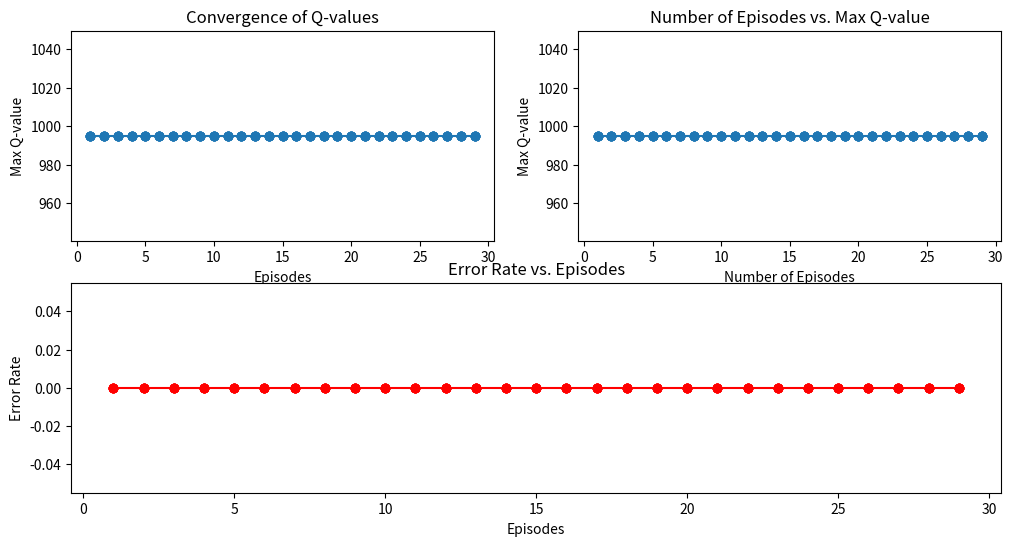
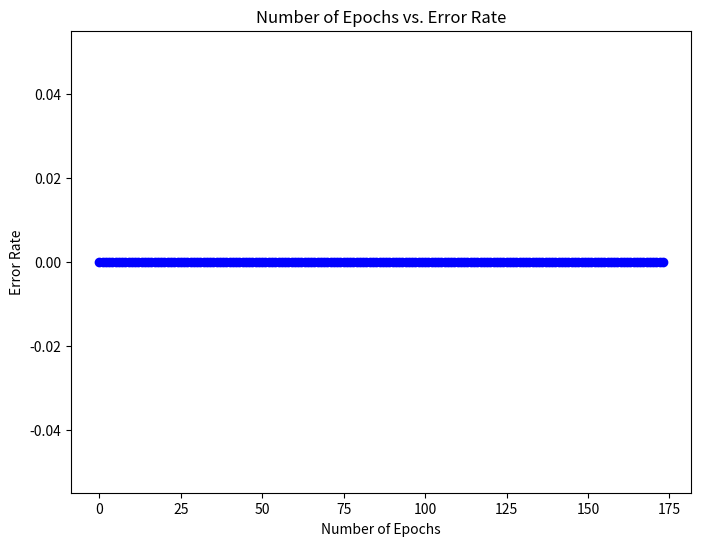
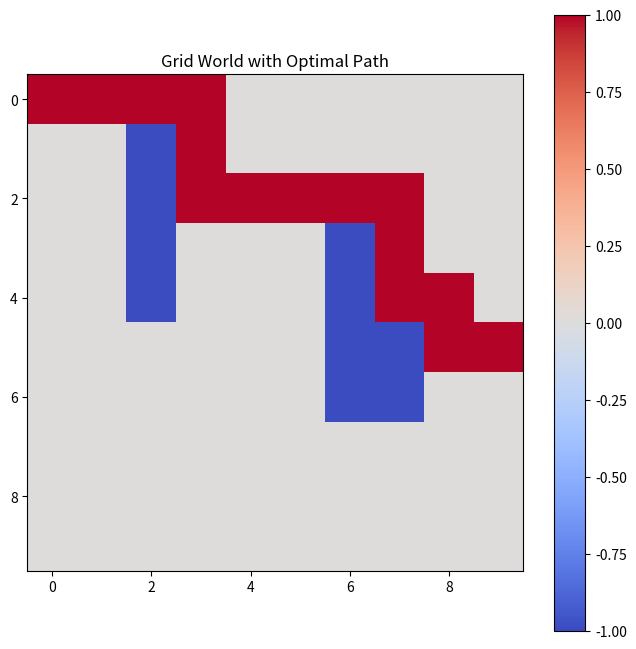
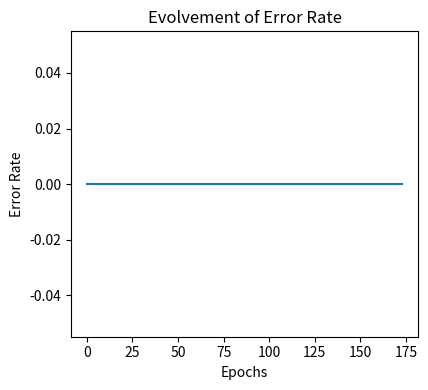

These charts were generated, in order, by the following Python code:
import numpy as np
import random
import matplotlib.pyplot as plt
import time

# Provided grid information
random.seed(int(round(time.time() * 1000)), 2)
np.set_printoptions(precision=1)

# Grid setup
rewards = np.zeros((10, 10))
rewards[0, 8] = -500
rewards[8, 6] = -100
rewards[5, 9] = 1000
illegal_positions = [[1, 2], [2, 2], [3, 2], [4, 2], [3, 6], [4, 6], [5, 6], [6, 6], [5, 7], [6, 7]]
terminal_pos = [[5, 9]]

# Q-learning parameters and initialization
Q_matrix_old = np.zeros((100, 4))
Q_matrix_current = Q_matrix_old.copy()
learning_rate = 1
discount = 0.8
epochs = 29

# Helper function to check if a position is a valid starting position
def is_valid_starting_position(position):
    return (position[0] == 0 and position[1] < 3) or (position[0] == 9 and position[1] < 3)

# Lists to store statistics
max_q_values = []  # Maximum Q-value for a state over episodes
episode_numbers = []  # Episode numbers
error_rates = []  # Error rate (difference between new and old Q-values)
actions_made = []  # Actions made for each epoch

# Function to move the robber
def move(curr_position, direction):
    new_pos = []
    if direction == 0:  # Up
        new_pos = [curr_position[0] - 1, curr_position[1]]
    elif direction == 1:  # Left
        new_pos = [curr_position[0], curr_position[1] - 1]
    elif direction == 2:  # Down
        new_pos = [curr_position[0] + 1, curr_position[1]]
    elif direction == 3:  # Right
        new_pos = [curr_position[0], curr_position[1] + 1]

    if new_pos[0] < 0 or new_pos[0] > 9 or new_pos[1] < 0 or new_pos[1] > 9:
        new_pos = curr_position.copy()
    elif new_pos in illegal_positions:
        new_pos = curr_position.copy()

    return new_pos

# Function to find the maximum Q-value for a state
def maxQ(curr_position, Q_matrix):
    return max(Q_matrix[curr_position[0] * 10 + curr_position[1]])

# Function to extract the optimal path from the Q-matrix
def extract_optimal_path(Q_matrix):
    start_position = [0, 0]
    path = [start_position]
    current_position = start_position

    while current_position not in terminal_pos:
        current_q_index = current_position[0] * 10 + current_position[1]
        best_move = np.argmax(Q_matrix[current_q_index])
        next_position = move(current_position, best_move)
        path.append(next_position)
        current_position = next_position

    return path

# Iterate through different starting positions
for row_start in [0, 9]:
    for col_start in range(3):
        if not is_valid_starting_position([row_start, col_start]):
            continue

        for episode in range(epochs):
            position = [row_start, col_start]
            iteration_actions = [0 for i in range(4)]

            start_pos = position.copy()

            while position not in terminal_pos:
                move_direction = random.choice(range(4))

                iteration_actions[move_direction] += 1

                current_state_q_index = position[0] * 10 + position[1]

                position = move(position, move_direction)

                old_Q = Q_matrix_old[current_state_q_index][move_direction]
                new_state_reward = -5 + rewards[position[0]][position[1]]

                Q_matrix_current[current_state_q_index][move_direction] = \
                    old_Q + learning_rate * (new_state_reward + discount * maxQ(position, Q_matrix_old) - old_Q)

            actions_made.append([start_pos, iteration_actions])
            Q_matrix_old = Q_matrix_current.copy()

            # Calculate error rate
            error_rate = np.mean(np.abs(Q_matrix_current - Q_matrix_old))
            error_rates.append(error_rate)

            # Store the maximum Q-value for a state and the corresponding episode number
            max_q_values.append(np.max(Q_matrix_current))
            episode_numbers.append(episode + 1)  # Episode numbers start from 1

# Display the directions moved for each epoch
print("Directions moved for", epochs, "epochs")
print("Directions are [[start position], [up, left, down, right]] for each epoch")
for line in actions_made:
    print(line)

# Plotting for Q matrix
Q_max = np.zeros((10, 10))
Q_max_lower_bound = 0
Q_max_upper_bound = 0

for i in range(10):
    for j in range(10):
        Q_max_value = sum(Q_matrix_current[i * 10 + j]) / 4
        Q_max[i, j] = Q_max_value

        if Q_max_value > Q_max_upper_bound:
            Q_max_upper_bound = Q_max_value
        if Q_max_value < Q_max_upper_bound:
            Q_max_lower_bound = Q_max_value

# Plotting for convergence of Q-values
plt.figure(figsize=(12, 6))
plt.subplot(2, 2, 1)
plt.plot(episode_numbers, max_q_values, marker='o')
plt.xlabel('Episodes')
plt.ylabel('Max Q-value')
plt.title('Convergence of Q-values')

# Plotting for number of samples/episodes vs. Maximum Q-value
plt.subplot(2, 2, 2)
plt.plot(episode_numbers, max_q_values, marker='o')
plt.xlabel('Number of Episodes')
plt.ylabel('Max Q-value')
plt.title('Number of Episodes vs. Max Q-value')

# Plotting for error rate vs. episodes
plt.subplot(2, 1, 2)
plt.plot(episode_numbers, error_rates, marker='o', color='r')
plt.xlabel('Episodes')
plt.ylabel('Error Rate')
plt.title('Error Rate vs. Episodes')

# Plotting for number of epochs needed for evolution of error rate
plt.figure(figsize=(8, 6))
plt.plot(error_rates, marker='o', color='b')
plt.xlabel('Number of Epochs')
plt.ylabel('Error Rate')
plt.title('Number of Epochs vs. Error Rate')

# Plotting the grid world with optimal path
optimal_path = extract_optimal_path(Q_matrix_current)
grid_world = np.zeros((10, 10))
for pos in illegal_positions:
    grid_world[pos[0], pos[1]] = -1

for pos in optimal_path:
    grid_world[pos[0], pos[1]] = 1

plt.figure(figsize=(8, 8))
plt.imshow(grid_world, cmap='coolwarm', interpolation='nearest')
plt.title('Grid World with Optimal Path')
plt.colorbar()
plt.show()


plt.figure(figsize=(8, 4))
plt.subplot(122)
plt.plot(error_rates)
plt.title("Evolvement of Error Rate")
plt.xlabel("Epochs")
plt.ylabel("Error Rate")
plt.tight_layout()

plt.show()